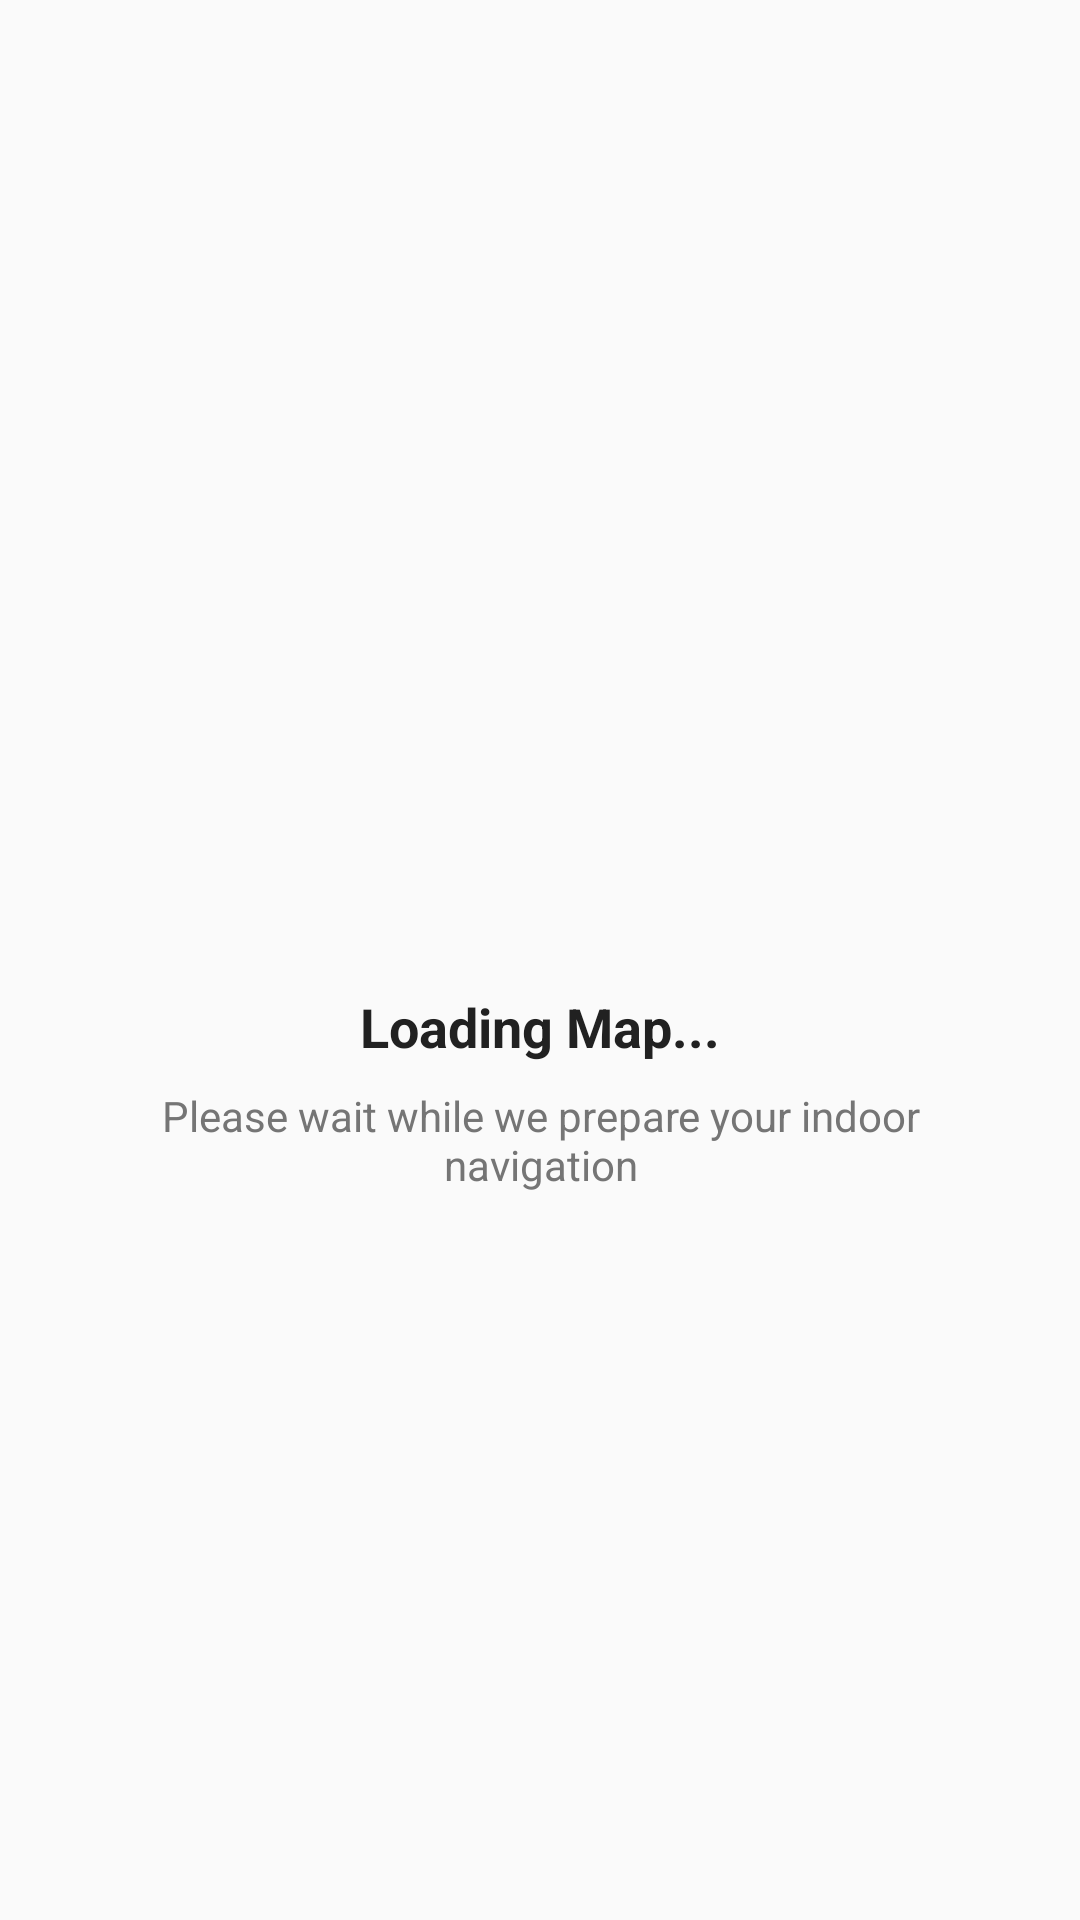

This screen was rendered from an Android layout file. Write that file and the resources it references.
<!-- AndroidManifest.xml: application theme Theme.BecoDemo -->
<!-- res/layout/activity_main.xml -->
<?xml version="1.0" encoding="utf-8"?>
<FrameLayout xmlns:android="http://schemas.android.com/apk/res/android"
    android:id="@+id/rootLayout"
    android:layout_width="match_parent"
    android:layout_height="match_parent">

    
    <FrameLayout
        android:id="@+id/contentContainer"
        android:layout_width="match_parent"
        android:layout_height="match_parent"
        android:visibility="gone">

        
        <com.becomap.sdk.BCMapView
            android:id="@+id/mapView"
            android:layout_width="match_parent"
            android:layout_height="match_parent" />







    </FrameLayout>

    
    <LinearLayout
        android:id="@+id/loadingOverlay"
        android:layout_width="match_parent"
        android:layout_height="match_parent"
        android:background="@color/background_light"
        android:elevation="16dp"
        android:gravity="center"
        android:orientation="vertical"
        android:padding="32dp"
        android:visibility="visible">

        
        <ProgressBar
            android:layout_width="64dp"
            android:layout_height="64dp"
            android:layout_marginBottom="24dp"
            android:indeterminateTint="@color/becomap_primary" />

        
        <TextView
            android:layout_width="wrap_content"
            android:layout_height="wrap_content"
            android:layout_marginBottom="8dp"
            android:text="Loading Map..."
            android:textColor="@color/text_primary"
            android:textSize="18sp"
            android:textStyle="bold" />

        
        <TextView
            android:layout_width="wrap_content"
            android:layout_height="wrap_content"
            android:text="Please wait while we prepare your indoor navigation"
            android:textColor="@color/text_secondary"
            android:textSize="14sp"
            android:gravity="center" />

    </LinearLayout>

</FrameLayout>
<!-- resources referenced by this layout -->
<resources>
  <color name="background_light">#FAFAFA</color>
  <color name="becomap_primary">#62a265</color>
  <color name="text_primary">#212121</color>
  <color name="text_secondary">#757575</color>
  <style name="Theme.BecoDemo" parent="Base.Theme.BecoDemo" />
  <style name="Base.Theme.BecoDemo" parent="Theme.Material3.DayNight.NoActionBar">
          
          <item name="colorPrimary">@color/becomap_primary</item>
          <item name="colorPrimaryVariant">@color/becomap_primary_dark</item>
          <item name="colorOnPrimary">@android:color/white</item>
          <item name="colorSecondary">@color/becomap_primary_light</item>
      </style>
  <color name="becomap_primary_dark">#4a7a4d</color>
  <color name="becomap_primary_light">#8bc68f</color>
</resources>
